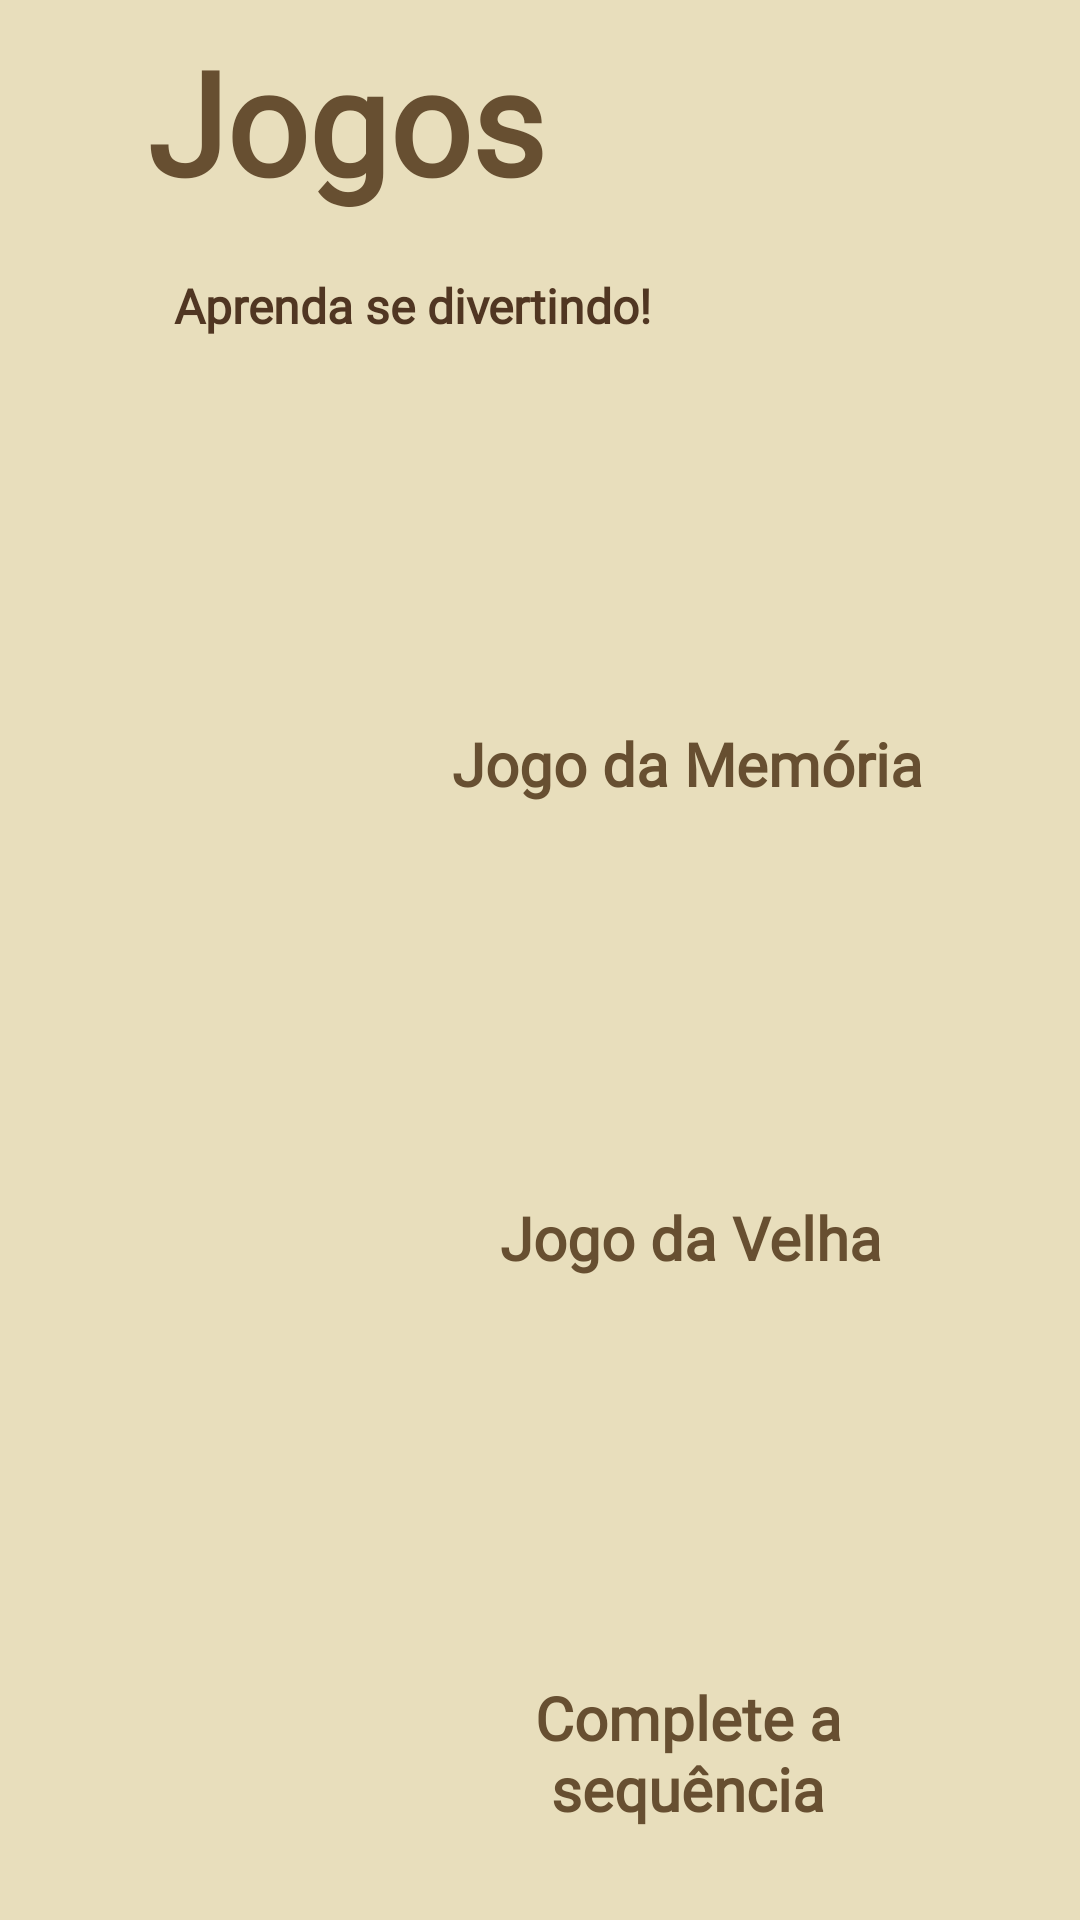

The Android layout XML behind this screen, and the referenced resources:
<!-- AndroidManifest.xml: application theme Theme.Sol -->
<!-- res/layout/activity_jogos.xml -->
<?xml version="1.0" encoding="utf-8"?>
<androidx.constraintlayout.widget.ConstraintLayout xmlns:android="http://schemas.android.com/apk/res/android"
    xmlns:app="http://schemas.android.com/apk/res-auto"
    xmlns:tools="http://schemas.android.com/tools"
    android:id="@+id/main"
    android:layout_width="match_parent"
    android:layout_height="match_parent"
    android:background="#E8DEBC"
    tools:context=".JogosActivity">

    <ImageView
        android:id="@+id/imageView6"
        android:layout_width="714dp"
        android:layout_height="189dp"
        app:layout_constraintEnd_toEndOf="parent"
        app:layout_constraintHorizontal_bias="0.44"
        app:layout_constraintStart_toStartOf="parent"
        app:layout_constraintTop_toTopOf="parent"
        app:srcCompat="@drawable/viewjogos" />

    <TextView
        android:id="@+id/tituloJogos"
        android:layout_width="181dp"
        android:layout_height="83dp"
        android:layout_marginStart="25dp"
        android:layout_marginTop="8dp"
        android:fontFamily="@font/coiny"
        android:text="Jogos"
        android:textAlignment="center"
        android:textColor="#674F31"
        android:textSize="48sp"
        android:textStyle="bold"
        app:layout_constraintStart_toStartOf="parent"
        app:layout_constraintTop_toTopOf="parent" />

    <TextView
        android:id="@+id/subtJogos"
        android:layout_width="wrap_content"
        android:layout_height="wrap_content"
        android:fontFamily="@font/coming_soon"
        android:text="Aprenda se divertindo!"
        android:textColor="#503622"
        android:textSize="16sp"
        android:textStyle="bold"
        app:layout_constraintEnd_toEndOf="parent"
        app:layout_constraintHorizontal_bias="0.289"
        app:layout_constraintStart_toStartOf="parent"
        app:layout_constraintTop_toBottomOf="@+id/tituloJogos" />

    <ImageView
        android:id="@+id/imageView7"
        android:layout_width="124dp"
        android:layout_height="102dp"
        android:layout_marginTop="28dp"
        android:layout_marginEnd="28dp"
        app:layout_constraintEnd_toEndOf="parent"
        app:layout_constraintTop_toTopOf="parent"
        app:srcCompat="@drawable/jogador" />

    <Button
        android:id="@+id/btnMemoria"
        android:layout_width="172dp"
        android:layout_height="103dp"
        android:layout_marginTop="52dp"
        android:layout_marginEnd="45dp"
        android:fontFamily="@font/coming_soon"
        android:text="Jogo da Memória"
        android:textAlignment="center"
        android:textColor="#674F31"
        android:textSize="20sp"
        android:textStyle="bold"
        app:backgroundTint="#E0D39F"
        app:layout_constraintEnd_toEndOf="parent"
        app:layout_constraintTop_toBottomOf="@+id/imageView6" />

    <Button
        android:id="@+id/btnVelha"
        android:layout_width="170dp"
        android:layout_height="105dp"
        android:layout_marginTop="55dp"
        android:layout_marginEnd="45dp"
        android:fontFamily="@font/coming_soon"
        android:text="Jogo da Velha"
        android:textAlignment="center"
        android:textColor="#674F31"
        android:textSize="20sp"
        android:textStyle="bold"
        app:backgroundTint="#E0D39F"
        app:layout_constraintEnd_toEndOf="parent"
        app:layout_constraintTop_toBottomOf="@+id/btnMemoria" />

    <Button
        android:id="@+id/btnSequencia"
        android:layout_width="171dp"
        android:layout_height="102dp"
        android:layout_marginTop="55dp"
        android:layout_marginEnd="45dp"
        android:fontFamily="@font/coming_soon"
        android:text="Complete a sequência"
        android:textAlignment="center"
        android:textColor="#674F31"
        android:textSize="20sp"
        android:textStyle="bold"
        app:backgroundTint="#E0D39F"
        app:layout_constraintEnd_toEndOf="parent"
        app:layout_constraintTop_toBottomOf="@+id/btnVelha" />

    <ImageView
        android:id="@+id/imageView2"
        android:layout_width="108dp"
        android:layout_height="97dp"
        android:layout_marginTop="53dp"
        android:src="@drawable/jogomemoria"
        app:layout_constraintEnd_toStartOf="@+id/btnMemoria"
        app:layout_constraintHorizontal_bias="0.581"
        app:layout_constraintStart_toStartOf="parent"
        app:layout_constraintTop_toBottomOf="@+id/imageView6" />

    <androidx.appcompat.widget.Toolbar
        android:id="@+id/toolbar2"
        android:layout_width="409dp"
        android:layout_height="wrap_content"
        android:layout_marginEnd="6dp"
        android:background="@color/cardview_shadow_end_color"
        android:minHeight="?attr/actionBarSize"
        android:theme="?attr/actionBarTheme"
        app:layout_constraintEnd_toEndOf="parent"
        app:layout_constraintStart_toStartOf="parent"
        app:layout_constraintTop_toTopOf="parent"
        app:titleTextColor="#E0D39F" />

    <ImageView
        android:id="@+id/imageView4"
        android:layout_width="108dp"
        android:layout_height="98dp"
        android:layout_marginTop="60dp"
        app:layout_constraintEnd_toStartOf="@+id/btnVelha"
        app:layout_constraintHorizontal_bias="0.561"
        app:layout_constraintStart_toStartOf="parent"
        app:layout_constraintTop_toBottomOf="@+id/imageView2"
        app:srcCompat="@drawable/cerebro" />

    <ImageView
        android:id="@+id/imageView5"
        android:layout_width="109dp"
        android:layout_height="99dp"
        android:layout_marginTop="60dp"
        app:layout_constraintEnd_toStartOf="@+id/btnSequencia"
        app:layout_constraintHorizontal_bias="0.569"
        app:layout_constraintStart_toStartOf="parent"
        app:layout_constraintTop_toBottomOf="@+id/imageView4"
        app:srcCompat="@drawable/sequencia" />

    <ImageButton
        android:id="@+id/voltarMain"
        android:layout_width="wrap_content"
        android:layout_height="wrap_content"
        android:layout_marginStart="16dp"
        android:layout_marginBottom="16dp"
        android:background="#E8DEBC"
        app:tint="#191107"
        app:layout_constraintBottom_toBottomOf="parent"
        app:layout_constraintStart_toStartOf="parent"
        app:srcCompat="@android:drawable/ic_menu_revert" />

</androidx.constraintlayout.widget.ConstraintLayout>
<!-- resources referenced by this layout -->
<resources>
  <!-- drawable jogador: png bitmap (drawable, 55268 bytes) -->
  <!-- drawable sequencia: png bitmap (drawable, 14745 bytes) -->
  <!-- drawable viewjogos: png bitmap (drawable, 18617 bytes) -->
</resources>
